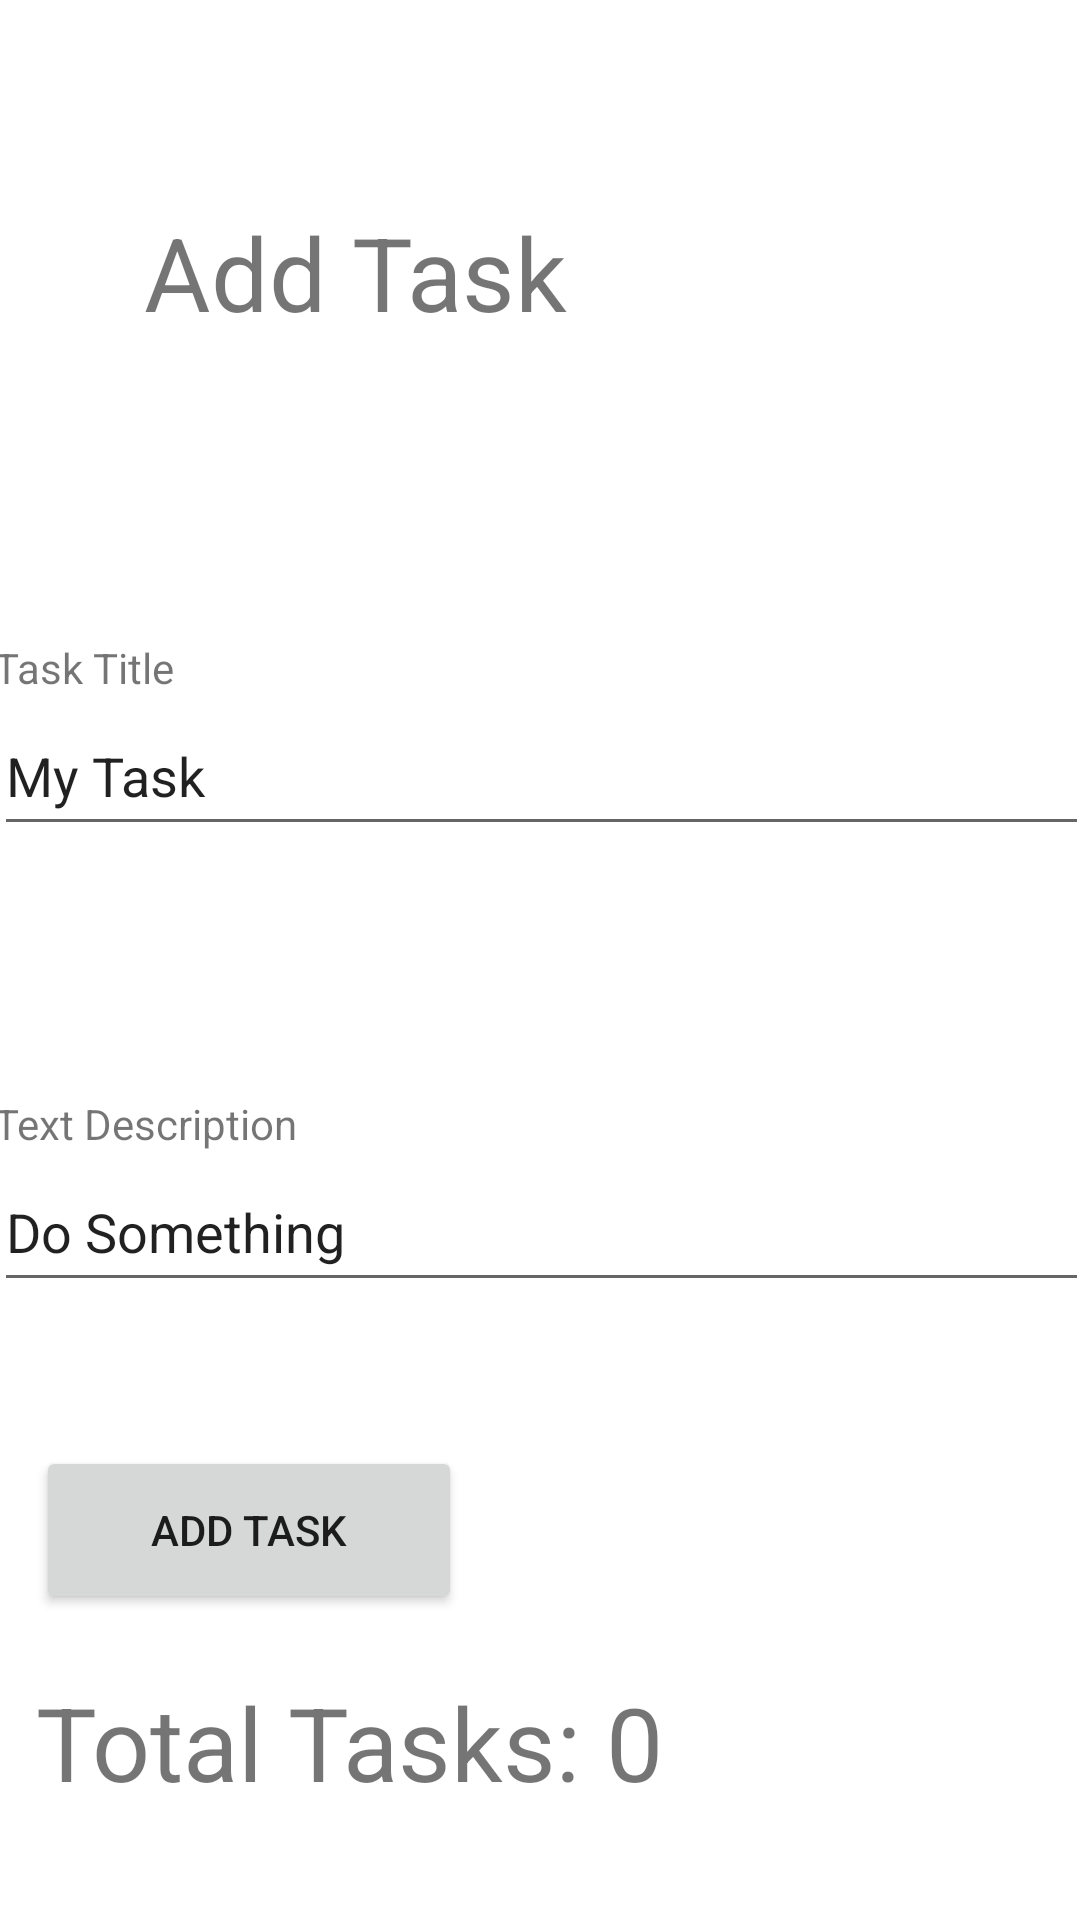

Here is an Android app screen rendered from its layout file. Give the layout XML and the strings, colors and styles it references.
<!-- AndroidManifest.xml: application theme Theme.Taskmaster -->
<!-- res/layout/activity_add_task.xml -->
<?xml version="1.0" encoding="utf-8"?>
<androidx.constraintlayout.widget.ConstraintLayout xmlns:android="http://schemas.android.com/apk/res/android"
    xmlns:app="http://schemas.android.com/apk/res-auto"
    xmlns:tools="http://schemas.android.com/tools"
    android:layout_width="match_parent"
    android:layout_height="match_parent"
    tools:context=".addTask"
    tools:visibility="visible">

    <EditText
        android:id="@+id/doSomethingText"
        android:layout_width="365dp"
        android:layout_height="50dp"
        android:layout_marginTop="384dp"
        android:ems="10"
        android:inputType="textPersonName"
        android:text="@string/do_something"
        app:layout_constraintEnd_toEndOf="parent"
        app:layout_constraintStart_toStartOf="parent"
        app:layout_constraintTop_toTopOf="parent"
        android:autofillHints="" />

    <TextView
        android:id="@+id/textView"
        android:layout_width="wrap_content"
        android:layout_height="wrap_content"
        android:layout_marginStart="48dp"
        android:layout_marginTop="68dp"
        android:text="@string/add_task"
        android:textSize="34sp"
        app:layout_constraintStart_toStartOf="parent"
        app:layout_constraintTop_toTopOf="parent" />

    <EditText
        android:id="@+id/taskName"
        android:layout_width="365dp"
        android:layout_height="50dp"
        android:layout_marginTop="232dp"
        android:ems="10"
        android:inputType="textPersonName"
        android:text="@string/my_task"
        app:layout_constraintEnd_toEndOf="parent"
        app:layout_constraintStart_toStartOf="parent"
        app:layout_constraintTop_toTopOf="parent"
        android:autofillHints="" />

    <Button
        android:id="@+id/addTask"
        android:layout_width="142dp"
        android:layout_height="56dp"
        android:layout_marginStart="12dp"
        android:layout_marginTop="48dp"
        android:text="@string/add_task_button"
        app:layout_constraintStart_toStartOf="parent"
        app:layout_constraintTop_toBottomOf="@+id/doSomethingText" />

    <TextView
        android:id="@+id/textView2"
        android:layout_width="310dp"
        android:layout_height="70dp"
        android:layout_marginStart="12dp"
        android:layout_marginTop="20dp"
        android:text="@string/total_tasks_0"
        android:textSize="34sp"
        app:layout_constraintStart_toStartOf="parent"
        app:layout_constraintTop_toBottomOf="@+id/addTask" />

    <TextView
        android:id="@+id/addTaskPopup"
        android:layout_width="wrap_content"
        android:layout_height="wrap_content"
        android:layout_marginTop="16dp"
        android:textSize="24sp"
        app:layout_constraintEnd_toEndOf="parent"
        app:layout_constraintHorizontal_bias="0.498"
        app:layout_constraintStart_toStartOf="parent"
        app:layout_constraintTop_toBottomOf="@+id/textView2"
        tools:text="Submitted" />

    <TextView
        android:id="@+id/taskTitleLabel"
        android:layout_width="wrap_content"
        android:layout_height="wrap_content"
        android:labelFor="@id/taskName"
        android:text="@string/task_title"
        app:layout_constraintBottom_toTopOf="@+id/taskName"
        app:layout_constraintStart_toStartOf="@+id/taskName" />

    <TextView
        android:id="@+id/textDescriptionLabel"
        android:layout_width="wrap_content"
        android:layout_height="wrap_content"
        android:labelFor="@id/doSomethingText"
        android:text="@string/text_description"
        app:layout_constraintBottom_toTopOf="@+id/doSomethingText"
        app:layout_constraintStart_toStartOf="@+id/doSomethingText" />

</androidx.constraintlayout.widget.ConstraintLayout>
<!-- resources referenced by this layout -->
<resources>
  <string name="add_task">Add Task</string>
  <string name="add_task_button">ADD TASK</string>
  <string name="do_something">Do Something</string>
  <string name="my_task">My Task</string>
  <string name="task_title">Task Title</string>
  <string name="text_description">Text Description</string>
  <string name="total_tasks_0">Total Tasks: 0</string>
  <style name="Theme.Taskmaster" parent="Theme.MaterialComponents.DayNight.DarkActionBar">
          
          <item name="colorPrimary">#3F51B5</item>
          <item name="colorPrimaryVariant">#673AB7</item>
          <item name="colorOnPrimary">#FFFFFF</item>
          
          <item name="colorSecondary">@color/teal_200</item>
          <item name="colorSecondaryVariant">@color/teal_700</item>
          <item name="colorOnSecondary">@color/black</item>
          
          <item name="android:statusBarColor" tools:targetApi="l">#1F36B4</item>
          
      </style>
  <!-- not gathered from this repository: default colours our renderer supplied (Android Studio template values) -->
  <color name="teal_200">#FF03DAC5</color>
  <color name="teal_700">#FF018786</color>
  <color name="black">#FF000000</color>
</resources>
